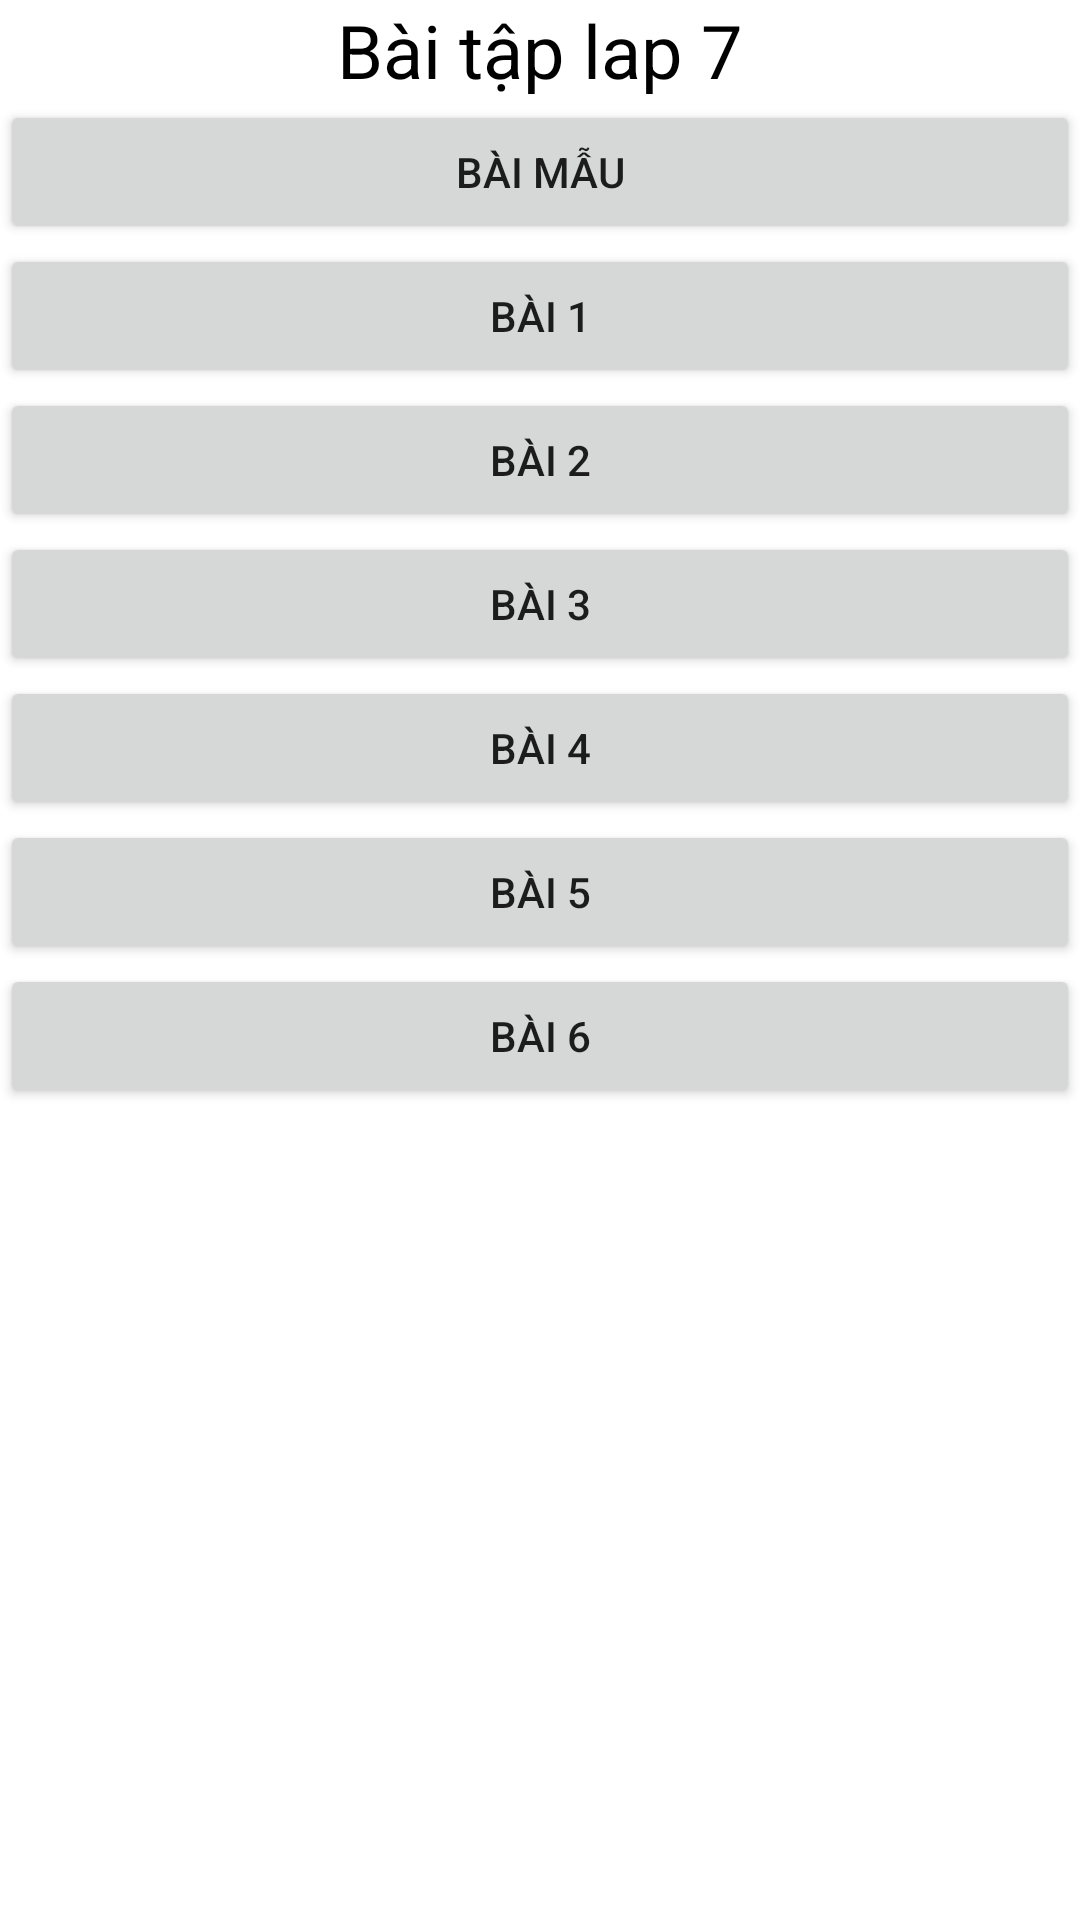

This screen was rendered from an Android layout file. Write that file and the resources it references.
<!-- AndroidManifest.xml: application theme Theme.Lab7_NguyenCatTuong_2001216298 -->
<!-- res/layout/activity_main.xml -->
<?xml version="1.0" encoding="utf-8"?>
<LinearLayout xmlns:android="http://schemas.android.com/apk/res/android"
    xmlns:app="http://schemas.android.com/apk/res-auto"
    xmlns:tools="http://schemas.android.com/tools"
    android:layout_width="match_parent"
    android:layout_height="match_parent"
    android:orientation="vertical"
    tools:context=".MainActivity">

    <TextView
        android:layout_width="wrap_content"
        android:layout_height="wrap_content"
        android:textSize="12pt"
        android:layout_gravity="center"
        android:textColor="@color/black"
        android:text="Bài tập lap 7" />

    <Button
        android:id="@+id/btnBaiMau"
        android:layout_width="match_parent"
        android:layout_height="wrap_content"
        android:text="Bài mẫu" />

    <Button
        android:id="@+id/btnBai1"
        android:layout_width="match_parent"
        android:layout_height="wrap_content"
        android:text="Bài 1" />

    <Button
        android:id="@+id/btnBai2"
        android:layout_width="match_parent"
        android:layout_height="wrap_content"
        android:text="Bài 2" />

    <Button
        android:id="@+id/btnBai3"
        android:layout_width="match_parent"
        android:layout_height="wrap_content"
        android:text="Bài 3" />

    <Button
        android:id="@+id/btnBai4"
        android:layout_width="match_parent"
        android:layout_height="wrap_content"
        android:text="Bài 4" />

    <Button
        android:id="@+id/btnBai5"
        android:layout_width="match_parent"
        android:layout_height="wrap_content"
        android:text="Bài 5" />

    <Button
        android:id="@+id/btnBai6"
        android:layout_width="match_parent"
        android:layout_height="wrap_content"
        android:text="Bài 6" />

</LinearLayout>
<!-- resources referenced by this layout -->
<resources>
  <style name="Theme.Lab7_NguyenCatTuong_2001216298" parent="Theme.MaterialComponents.DayNight.DarkActionBar">
          
          <item name="colorPrimary">@color/purple_500</item>
          <item name="colorPrimaryVariant">@color/purple_700</item>
          <item name="colorOnPrimary">@color/white</item>
          
          <item name="colorSecondary">@color/teal_200</item>
          <item name="colorSecondaryVariant">@color/teal_700</item>
          <item name="colorOnSecondary">@color/black</item>
          
          <item name="android:statusBarColor">?attr/colorPrimaryVariant</item>
          
      </style>
  <!-- not gathered from this repository: default colours our renderer supplied (Android Studio template values) -->
  <color name="purple_500">#FF6200EE</color>
  <color name="purple_700">#FF3700B3</color>
  <color name="teal_200">#FF03DAC5</color>
  <color name="teal_700">#FF018786</color>
  <color name="black">#FF000000</color>
  <color name="white">#FFFFFFFF</color>
</resources>
